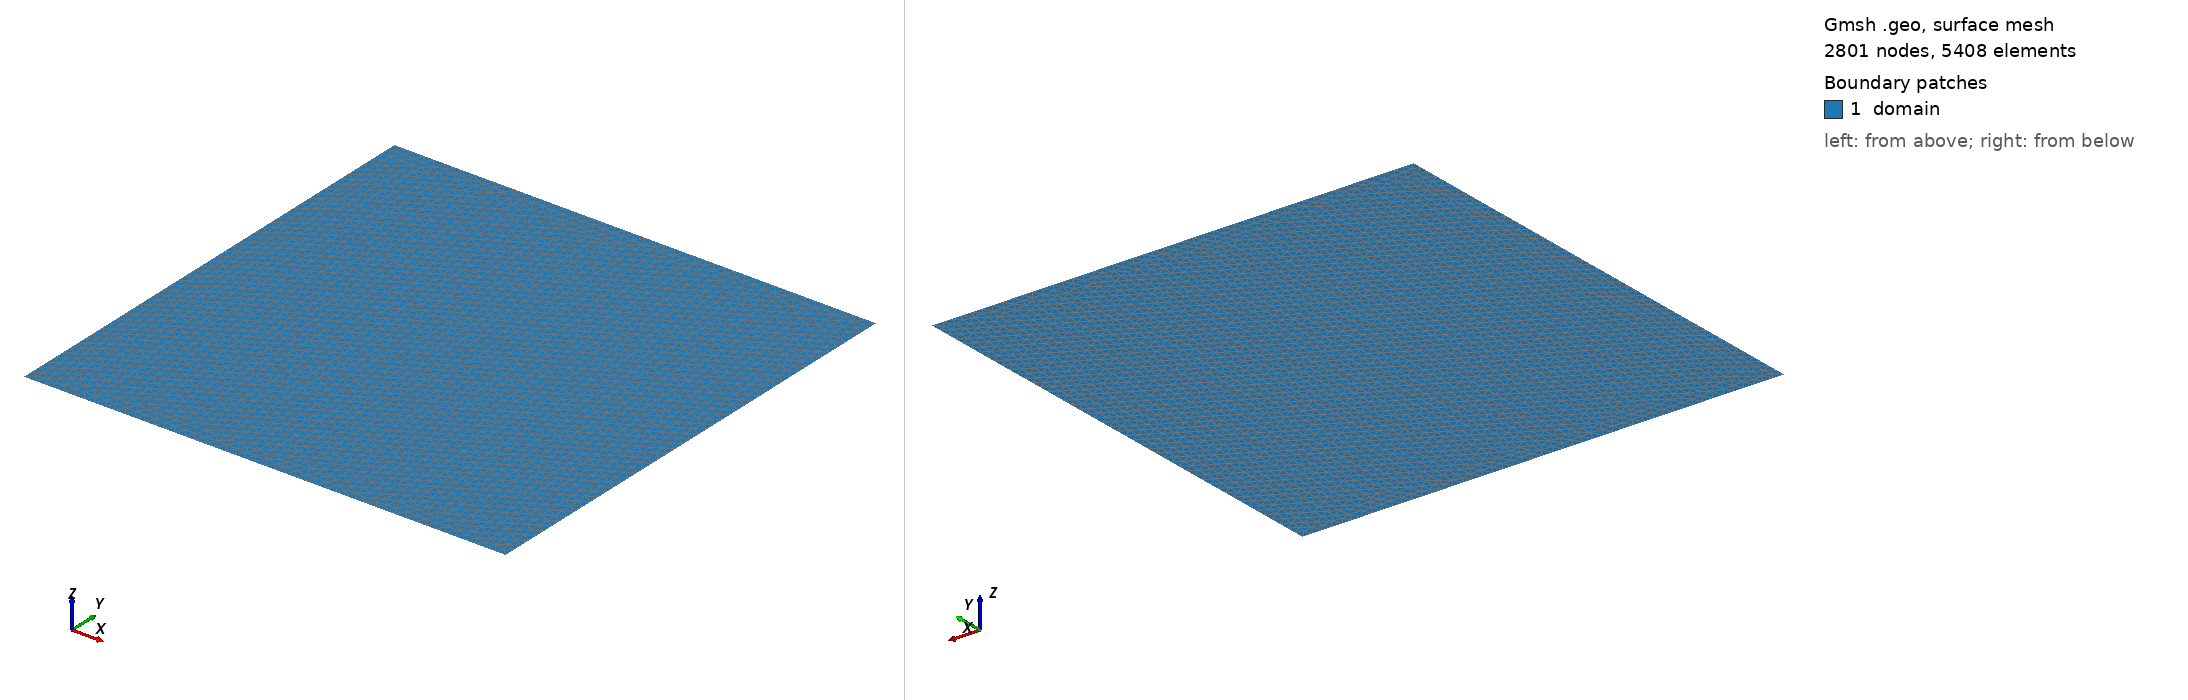

Gmsh geometry script, surface-meshed: 2801 nodes, 5408 surface elements. Boundary patches (legend numbers): 1 domain. Left view from above one corner, right view from below the opposite corner. Legend entries are the model's physical surfaces. The drawing asked Gmsh for element sizes between 1% and 20% of the model's largest extent; the script's own settings can give other sizes.

=== periodic_square.geo (drawn) ===
// Doubly-PERIODIC unit square [0,1]^2, triangles with matching opposite sides.
// manapy periodic tags: in=11(x=0) out=22(x=1) upper=33(y=1) bottom=44(y=0).
// Transfinite Line (aligned boundary nodes) + Periodic Line (slave side is an exact
// copy of its master) => conforming periodic pairing; free interior triangulation.
//   gmsh -2 periodic_square.geo -o periodic_square.msh
N = 48;   // cells per side

Point(1) = {0, 0, 0, 1.0};
Point(2) = {1, 0, 0, 1.0};
Point(3) = {1, 1, 0, 1.0};
Point(4) = {0, 1, 0, 1.0};

Line(1) = {1, 2};   // bottom (y=0)  44
Line(2) = {2, 3};   // right  (x=1)  22
Line(3) = {3, 4};   // top    (y=1)  33
Line(4) = {4, 1};   // left   (x=0)  11

Line Loop(1) = {1, 2, 3, 4};
Plane Surface(1) = {1};

Transfinite Line {1, 2, 3, 4} = N + 1;   // aligned boundary nodes only

Physical Line("in",     11) = {4};
Physical Line("out",    22) = {2};
Physical Line("upper",  33) = {3};
Physical Line("bottom", 44) = {1};
Physical Surface("domain", 1) = {1};

Periodic Line {2} = {4} Translate {1, 0, 0};   // out   = in     + x
Periodic Line {3} = {1} Translate {0, 1, 0};   // upper = bottom + y
